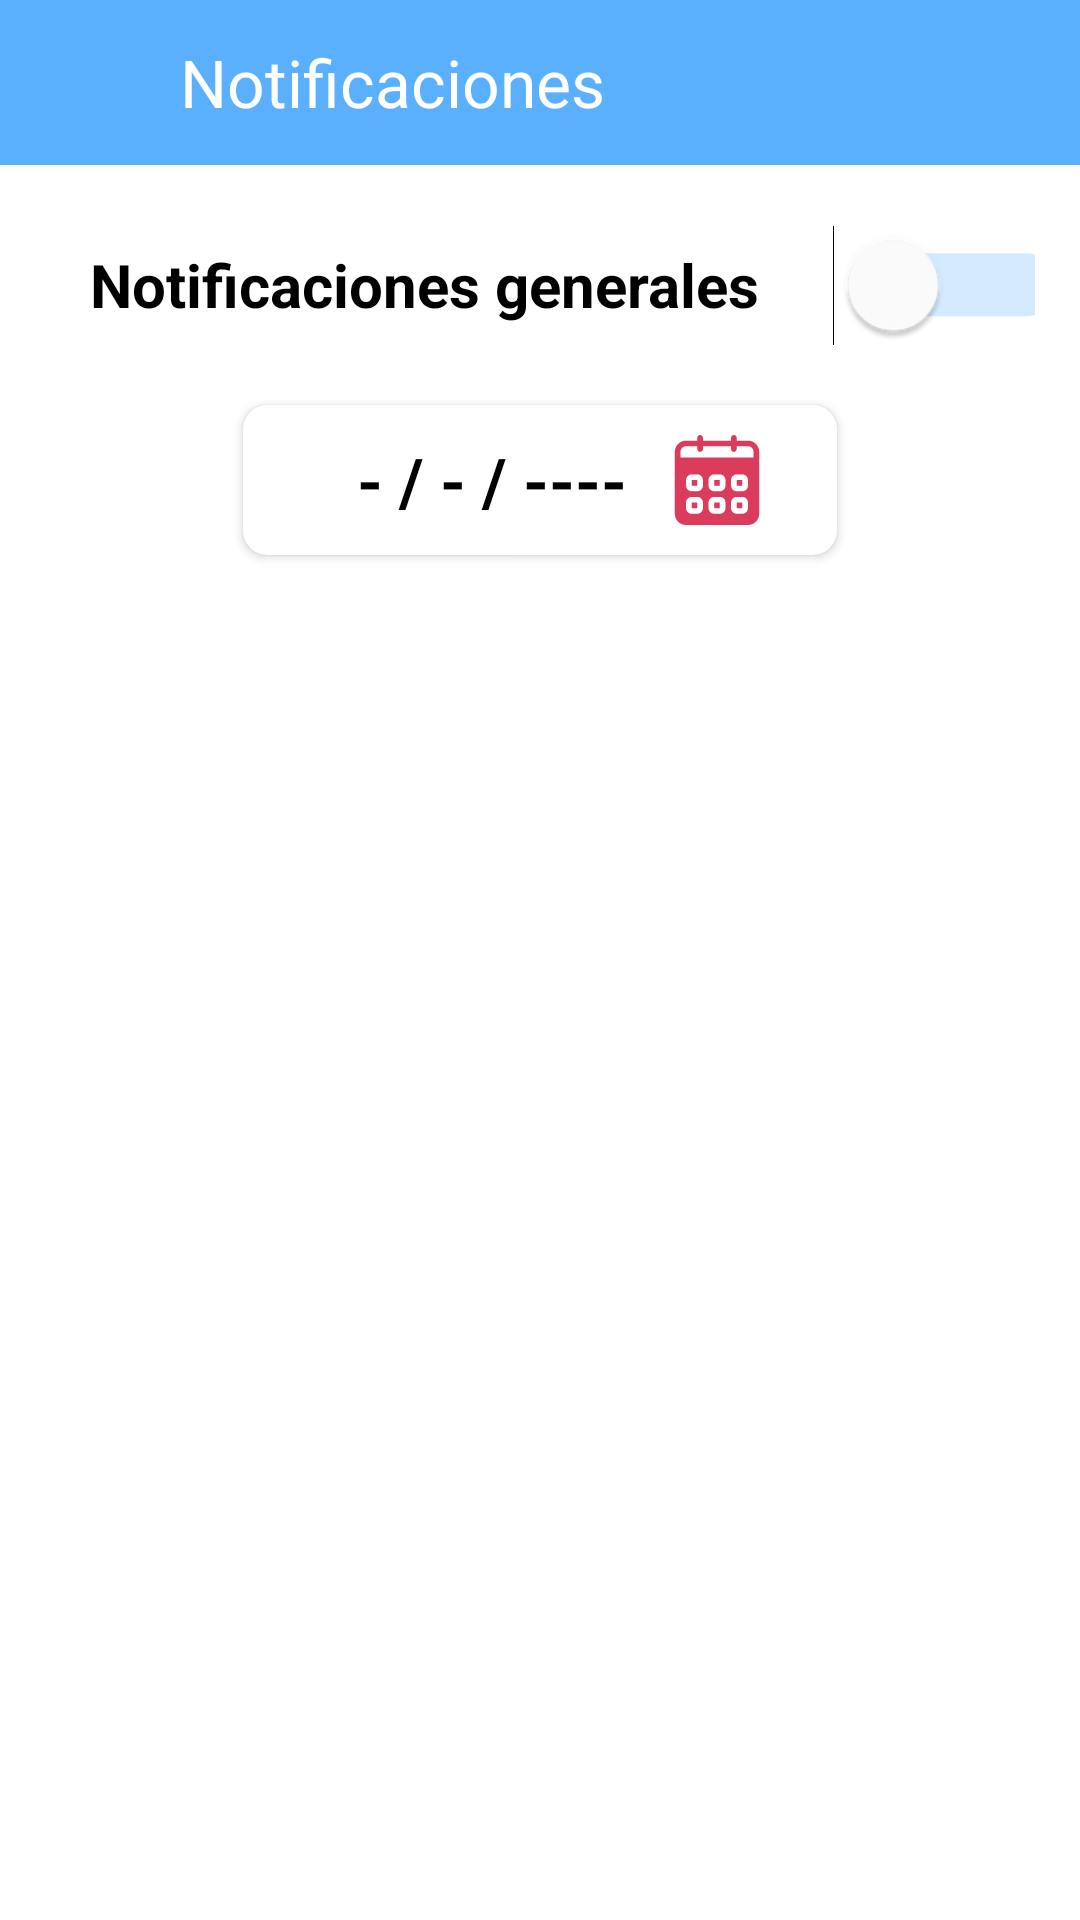

This screen was rendered from an Android layout file. Write that file and the resources it references.
<!-- AndroidManifest.xml: application theme Theme.Tank -->
<!-- res/layout/activity_reminders.xml -->
<?xml version="1.0" encoding="utf-8"?>
<androidx.constraintlayout.widget.ConstraintLayout xmlns:android="http://schemas.android.com/apk/res/android"
    xmlns:app="http://schemas.android.com/apk/res-auto"
    xmlns:tools="http://schemas.android.com/tools"
    android:id="@+id/main"
    android:layout_width="match_parent"
    android:layout_height="match_parent"
    tools:context=".ui.remindersActivity"
    android:fitsSystemWindows="true">
    <LinearLayout
        android:layout_width="match_parent"
        android:layout_height="match_parent"
        app:layout_constraintTop_toTopOf="parent"
        app:layout_constraintEnd_toEndOf="parent"
        app:layout_constraintStart_toStartOf="parent"
        app:layout_constraintBottom_toBottomOf="parent"
        android:orientation="vertical"
        android:background="@color/white">

        <LinearLayout
            android:layout_width="match_parent"
            android:layout_height="wrap_content"
            android:background="@color/header_background"
            android:padding="10dp"
            android:gravity="center_vertical">
            <ImageView
                android:id="@+id/back"
                android:layout_width="35dp"
                android:layout_height="35dp"
                android:src="@drawable/back"
                android:layout_marginEnd="15dp"
                />
            <TextView
                android:layout_width="wrap_content"
                android:layout_height="wrap_content"
                android:text="Notificaciones"
                android:textColor="@color/white"
                android:textSize="22sp"
                />
        </LinearLayout>

        <androidx.constraintlayout.widget.ConstraintLayout
            android:layout_width="match_parent"
            android:layout_height="80dp"
            android:orientation="horizontal"
            android:paddingStart="30dp"
            android:paddingEnd="15dp"
            android:clickable="true"
            android:focusable="true"
            android:background="?attr/selectableItemBackground"
            android:gravity="center_vertical">
            <LinearLayout
                app:layout_constraintTop_toTopOf="parent"
                app:layout_constraintStart_toStartOf="parent"
                app:layout_constraintBottom_toBottomOf="parent"
                android:layout_width="wrap_content"
                android:layout_height="match_parent"
                android:orientation="vertical"
                android:gravity="center_vertical"
                >
                <TextView
                    android:textColor="@color/primary_color"
                    android:layout_width="wrap_content"
                    android:layout_height="wrap_content"
                    android:text="Notificaciones generales"
                    android:textStyle="bold"
                    android:textSize="20sp"
                    />

            </LinearLayout>
            <Switch
                android:id="@+id/swit"
                android:layout_width="wrap_content"
                android:layout_height="wrap_content"
                app:layout_constraintEnd_toEndOf="parent"
                app:layout_constraintTop_toTopOf="parent"
                app:layout_constraintBottom_toBottomOf="parent"
                android:thumbTint="@color/white"
                android:scaleX="1.5"
                android:scaleY="1.5"
                android:trackTint="@color/header_background" />

        </androidx.constraintlayout.widget.ConstraintLayout>
        <androidx.cardview.widget.CardView
            android:layout_width="wrap_content"
            android:layout_height="wrap_content"
            android:padding="8dp"
            android:id="@+id/fecha_container"
            android:layout_gravity="center"
            android:background="@color/white"
            android:backgroundTint="@color/white"
            app:cardCornerRadius="8dp">
            <LinearLayout
                android:id="@+id/calendar"
                android:layout_width="wrap_content"
                android:layout_height="wrap_content"
                android:layout_marginStart="28dp"
                android:layout_marginEnd="15dp"
                android:orientation="horizontal"
                android:background="@color/white"
                android:padding="10dp"

                >
                <TextView
                    android:layout_width="wrap_content"
                    android:layout_height="wrap_content"
                    android:text="- / - / ----"
                    android:textStyle="bold"
                    android:textSize="22sp"
                    android:textColor="@color/black"
                    android:textAlignment="center"
                    android:layout_gravity="center"
                    android:id="@+id/txt_fecha"
                    />
                <ImageView
                    android:layout_width="30dp"
                    android:layout_height="30dp"
                    android:layout_marginStart="15dp"
                    android:src="@drawable/calendar"/>

            </LinearLayout>
        </androidx.cardview.widget.CardView>


    </LinearLayout>
</androidx.constraintlayout.widget.ConstraintLayout>
<!-- resources referenced by this layout -->
<resources>
  <color name="black">#FF000000</color>
  <color name="header_background">#5BB0FE</color>
  <color name="primary_color">#000000</color>
  <color name="white">#FFFFFFFF</color>
  <!-- drawable calendar (drawable) -->
  <vector xmlns:android="http://schemas.android.com/apk/res/android"
      android:width="800dp"
      android:height="800dp"
      android:viewportWidth="32"
      android:viewportHeight="32">
    <path
        android:pathData="M15,18L17,18L17,16L15,16L15,18ZM15,26L17,26L17,24L15,24L15,26ZM23,18L25,18L25,16L23,16L23,18ZM23,26L25,26L25,24L23,24L23,26ZM7,26L9,26L9,24L7,24L7,26ZM29,8L3,8L3,6C3,4.896 3.896,4 5,4L9,4L9,5C9,5.553 9.447,6 10,6C10.553,6 11,5.553 11,5L11,4L21,4L21,5C21,5.553 21.447,6 22,6C22.553,6 23,5.553 23,5L23,4L27,4C28.104,4 29,4.896 29,6L29,8L29,8ZM27,18C27,19.104 26.104,20 25,20L23,20C21.896,20 21,19.104 21,18L21,16C21,14.896 21.896,14 23,14L25,14C26.104,14 27,14.896 27,16L27,18L27,18ZM27,26C27,27.104 26.104,28 25,28L23,28C21.896,28 21,27.104 21,26L21,24C21,22.896 21.896,22 23,22L25,22C26.104,22 27,22.896 27,24L27,26L27,26ZM19,18C19,19.104 18.104,20 17,20L15,20C13.896,20 13,19.104 13,18L13,16C13,14.896 13.896,14 15,14L17,14C18.104,14 19,14.896 19,16L19,18L19,18ZM19,26C19,27.104 18.104,28 17,28L15,28C13.896,28 13,27.104 13,26L13,24C13,22.896 13.896,22 15,22L17,22C18.104,22 19,22.896 19,24L19,26L19,26ZM11,18C11,19.104 10.104,20 9,20L7,20C5.896,20 5,19.104 5,18L5,16C5,14.896 5.896,14 7,14L9,14C10.104,14 11,14.896 11,16L11,18L11,18ZM11,26C11,27.104 10.104,28 9,28L7,28C5.896,28 5,27.104 5,26L5,24C5,22.896 5.896,22 7,22L9,22C10.104,22 11,22.896 11,24L11,26L11,26ZM27,2L23,2L23,1C23,0.448 22.553,0 22,0C21.447,0 21,0.448 21,1L21,2L11,2L11,1C11,0.448 10.553,0 10,0C9.447,0 9,0.448 9,1L9,2L5,2C2.791,2 1,3.791 1,6L1,28C1,30.209 2.791,32 5,32L27,32C29.209,32 31,30.209 31,28L31,6C31,3.791 29.209,2 27,2L27,2ZM7,18L9,18L9,16L7,16L7,18Z"
        android:strokeWidth="1"
        android:fillColor="#DB3C5C"
        android:fillType="evenOdd"
        android:strokeColor="#00000000"/>
  </vector>
  <style name="Theme.Tank" parent="Base.Theme.Tank" />
  <style name="Base.Theme.Tank" parent="Theme.Material3.DayNight.NoActionBar">
          
          
      </style>
</resources>
